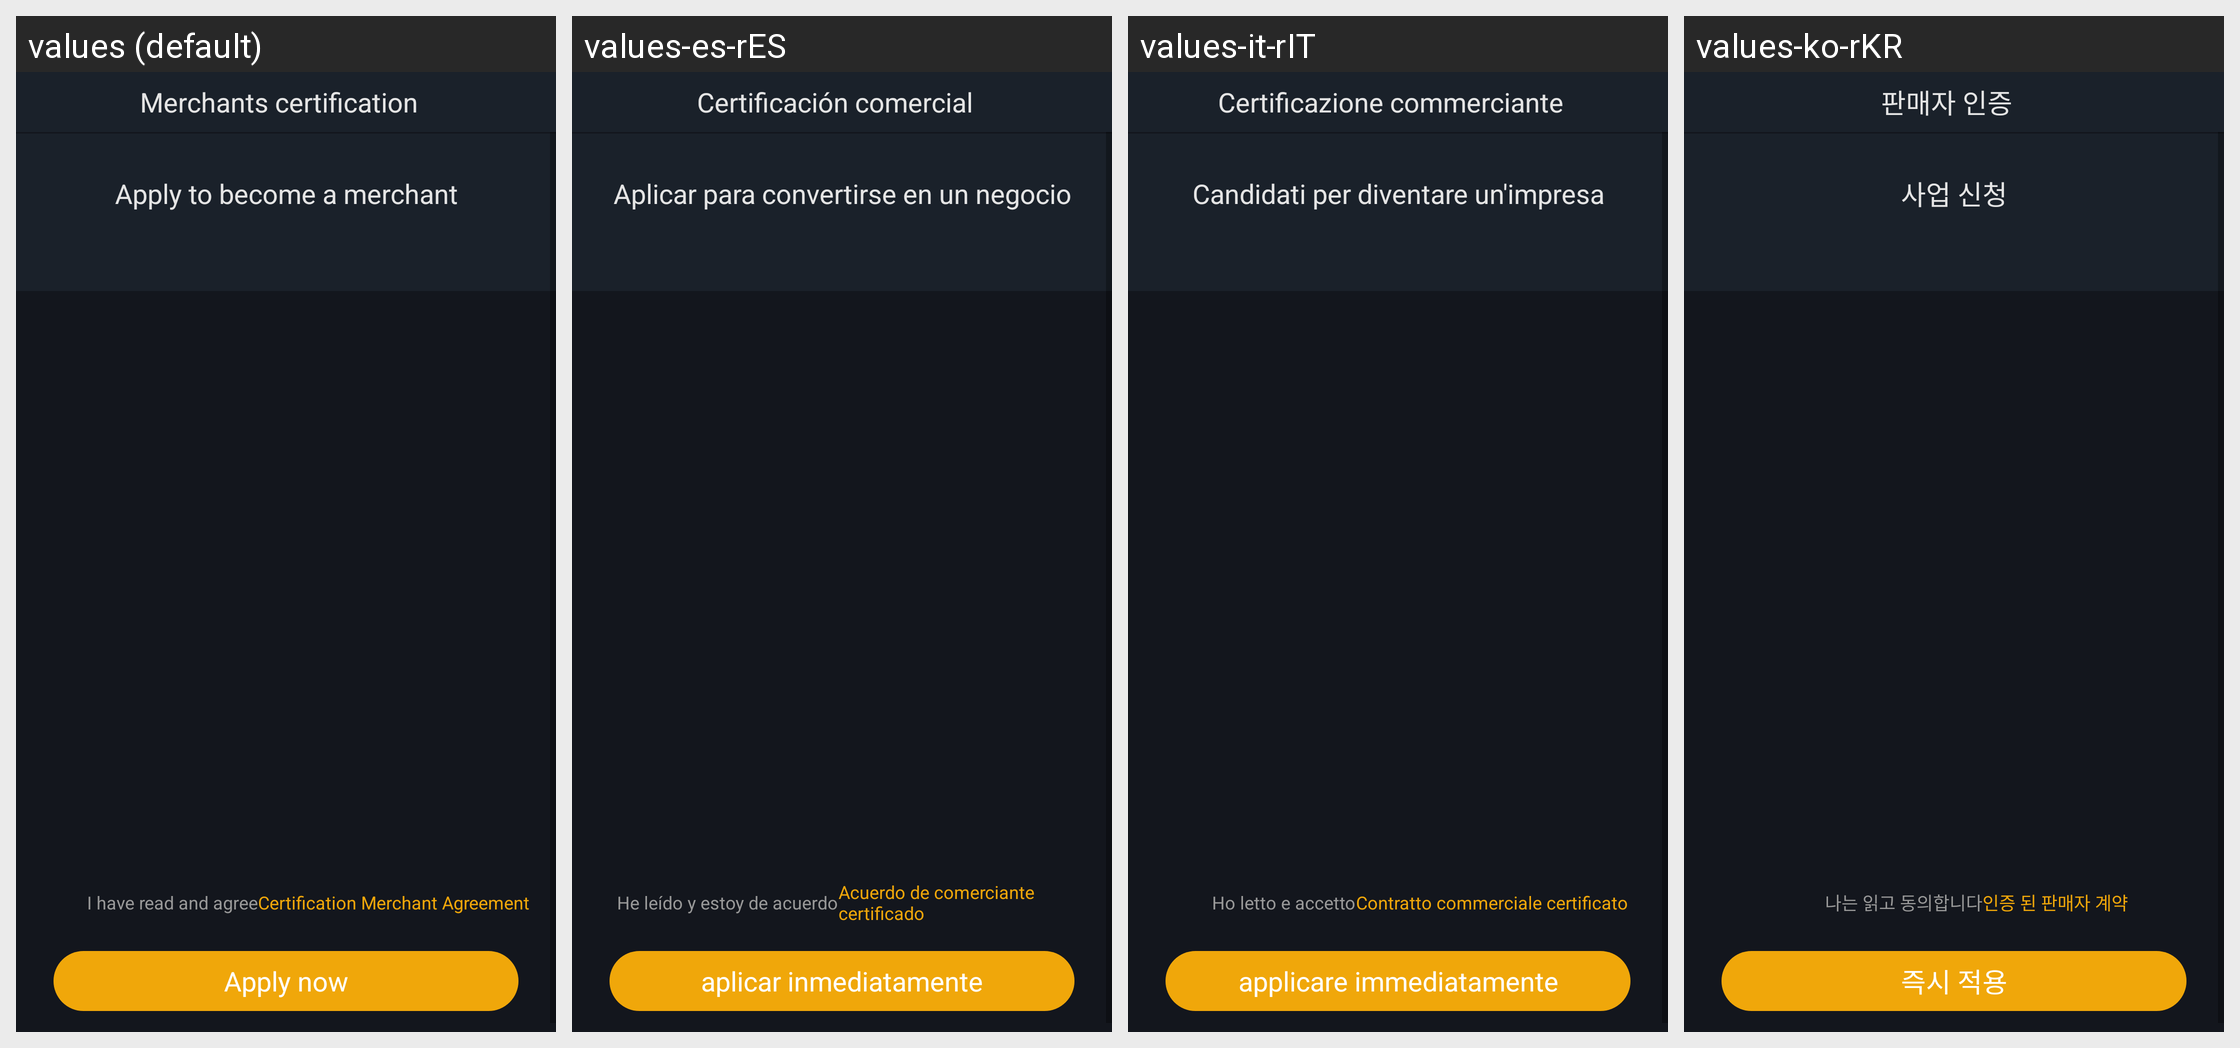

For this localized Android screen grid, give each drawn string resource with its value in every locale shown.
Android screen res/layout/activity_seller_apply.xml rendered under 4 locales, left to right: values (default), values-es-rES, values-it-rIT, values-ko-rKR. Device: Nexus 5 (rendered at 1080×1920; each locale shown at half size, 540×960, under a caption strip naming it); theme AppTheme.StartingWindowTheme.
Other locales in the repository, not shown: values-de-rDE, values-fr-rFR, values-ja-rJP, values-zh-rCN, values-zh-rMO.
Strings drawn on this screen, with the default value and each locale's value (text and hints the layout hard-codes, and strings that could not be matched under every locale, appear in the picture but are not listed):

merchants_certification
  values: Merchants certification
  values-es-rES: Certificación comercial
  values-it-rIT: Certificazione commerciante
  values-ko-rKR: 판매자 인증

apply_merchant
  values: Apply to become a merchant
  values-es-rES: Aplicar para convertirse en un negocio
  values-it-rIT: Candidati per diventare un'impresa
  values-ko-rKR: 사업 신청

legal_agreement1
  values: I have read and agree
  values-es-rES: He leído y estoy de acuerdo
  values-it-rIT: Ho letto e accetto
  values-ko-rKR: 나는 읽고 동의합니다

legal_agreement2
  values: Certification Merchant Agreement
  values-es-rES: Acuerdo de comerciante certificado
  values-it-rIT: Contratto commerciale certificato
  values-ko-rKR: 인증 된 판매자 계약

apply_immediately
  values: Apply now
  values-es-rES: aplicar inmediatamente
  values-it-rIT: applicare immediatamente
  values-ko-rKR: 즉시 적용
